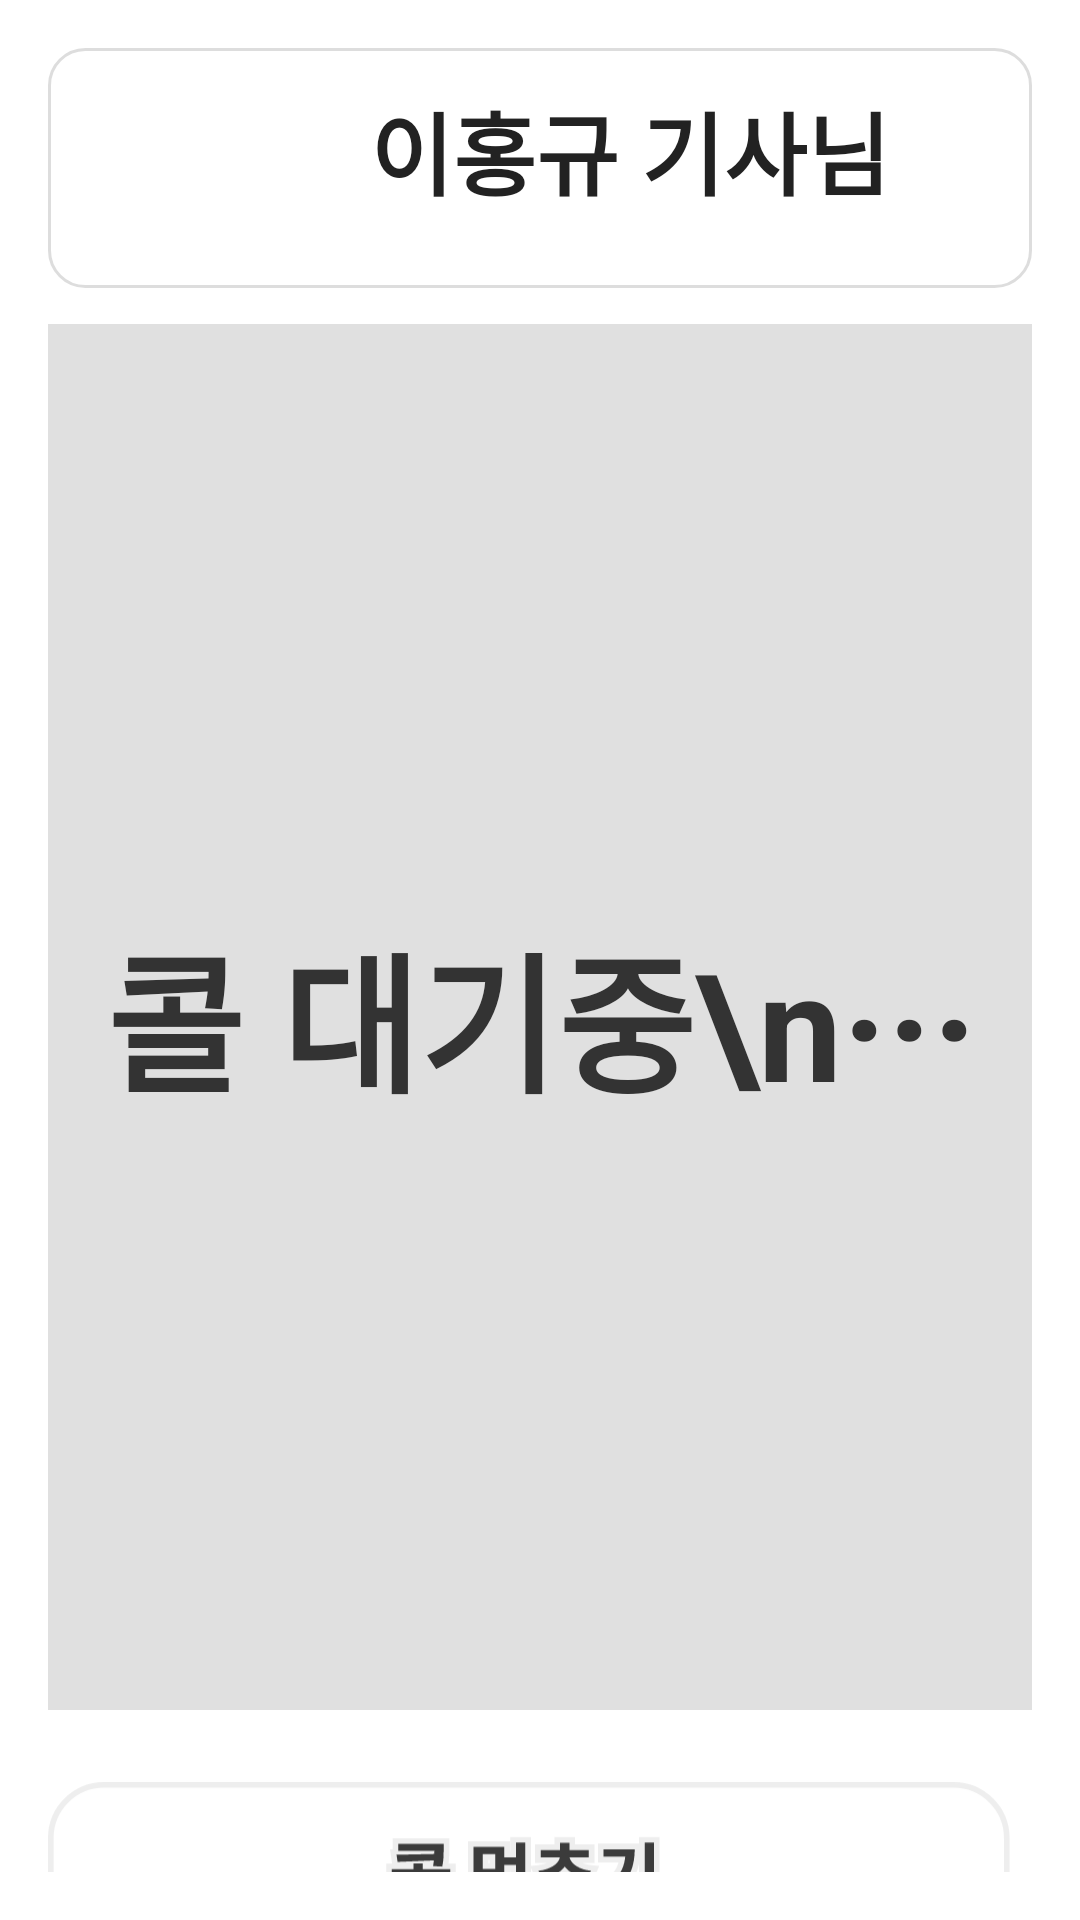

The Android layout XML behind this screen, and the referenced resources:
<!-- AndroidManifest.xml: application theme Theme.Sliverroad -->
<!-- res/layout/activity_call_waiting.xml -->
<?xml version="1.0" encoding="utf-8"?>
<androidx.constraintlayout.widget.ConstraintLayout
    xmlns:android="http://schemas.android.com/apk/res/android"
    xmlns:app="http://schemas.android.com/apk/res-auto"
    xmlns:tools="http://schemas.android.com/tools"
    android:layout_width="match_parent"
    android:layout_height="match_parent"
    android:padding="16dp"
    android:background="#FFFFFF">

    
    <LinearLayout
        android:id="@+id/headerCard"
        android:layout_width="0dp"
        android:layout_height="80dp"
        android:background="@drawable/card_bg"
        android:orientation="horizontal"
        android:padding="12dp"
        app:layout_constraintEnd_toEndOf="parent"
        app:layout_constraintStart_toStartOf="parent"
        app:layout_constraintTop_toTopOf="parent">

        <ImageView
            android:layout_width="48dp"
            android:layout_height="48dp"
            android:layout_marginEnd="12dp"
            android:contentDescription="기사 사진"
            android:src="@drawable/silverroad_logo" />

        <TextView
            android:id="@+id/tvDriverName"
            android:layout_width="match_parent"
            android:layout_height="wrap_content"
            android:text="이홍규 기사님"
            android:textColor="#222222"
            android:textSize="30sp"
            android:gravity="center"
            android:textStyle="bold" />
    </LinearLayout>

    
    <TextView
        android:id="@+id/tvStatus"
        android:layout_width="361dp"
        android:layout_height="462dp"
        android:layout_marginTop="12dp"
        android:background="@drawable/status_bg"
        android:gravity="center"
        android:text="콜 대기중\n···"
        android:textColor="#333333"
        android:textSize="50sp"
        android:textStyle="bold"
        app:layout_constraintDimensionRatio="1:1.3"
        app:layout_constraintEnd_toEndOf="parent"
        app:layout_constraintStart_toStartOf="parent"
        app:layout_constraintTop_toBottomOf="@id/headerCard" />

    
    <LinearLayout
        android:id="@+id/llMainButtons"
        android:layout_width="0dp"
        android:layout_height="wrap_content"
        android:orientation="vertical"
        android:layout_marginTop="12dp"
        app:layout_constraintTop_toBottomOf="@id/tvStatus"
        app:layout_constraintStart_toStartOf="parent"
        app:layout_constraintEnd_toEndOf="parent">

        
        <ImageButton
            android:id="@+id/btnResumeCall"
            android:layout_width="match_parent"
            android:layout_height="80dp"
            android:background="@null"
            android:contentDescription="콜 받기"
            android:scaleType="fitCenter"
            android:src="@drawable/startcaliing"
            android:visibility="gone" />

        
        <ImageButton
            android:id="@+id/btnStopCall"
            android:layout_width="match_parent"
            android:layout_height="80dp"
            android:layout_marginTop="8dp"
            android:background="@null"
            android:contentDescription="콜 멈추기"
            android:scaleType="fitCenter"
            android:src="@drawable/stopcalling"
            android:visibility="visible"
            tools:visibility="visible" />

        
        <ImageButton
            android:id="@+id/btnEndWork"
            android:layout_width="match_parent"
            android:layout_height="80dp"
            android:layout_marginTop="8dp"
            android:background="@null"
            android:contentDescription="퇴근하기"
            android:scaleType="fitCenter"
            android:src="@drawable/stopworking" />

        
        <Button
            android:id="@+id/btnTestCall"
            android:layout_width="match_parent"
            android:layout_height="48dp"
            android:layout_marginTop="8dp"
            android:text="테스트 콜"
            android:background="@drawable/btn_outline"
            android:textColor="#000000"/>
    </LinearLayout>

    <androidx.cardview.widget.CardView
        android:id="@+id/cvIncomingCall"
        android:layout_width="0dp"
        android:layout_height="0dp"
        android:visibility="gone"
        app:cardCornerRadius="8dp"
        app:cardBackgroundColor="#FFFFFF"
        android:layout_marginTop="12dp"
        app:layout_constraintTop_toBottomOf="@id/tvStatus"
        app:layout_constraintStart_toStartOf="parent"
        app:layout_constraintEnd_toEndOf="parent"
        app:layout_constraintDimensionRatio="1:1.3">

        <LinearLayout
            android:layout_width="match_parent"
            android:layout_height="match_parent"
            android:orientation="vertical"
            android:gravity="center"
            android:background="#FFFFFF">

            <TextView
                android:id="@+id/tvIncomingFare"
                android:layout_width="wrap_content"
                android:layout_height="wrap_content"
                android:text="배송료 0원"
                android:textSize="30sp"
                android:textStyle="bold"
                android:textColor="#000000" />

            <TextView
                android:id="@+id/tvIncomingPickup"
                android:layout_width="wrap_content"
                android:layout_height="wrap_content"
                android:text="출발지"
                android:textSize="30sp"
                android:layout_marginTop="8dp"
                android:textColor="#000000" />

            <ImageView
                android:layout_width="24dp"
                android:layout_height="24dp"
                android:src="@drawable/ic_arrow_down"
                android:layout_marginTop="4dp" />

            <TextView
                android:id="@+id/tvIncomingDropoff"
                android:layout_width="wrap_content"
                android:layout_height="wrap_content"
                android:text="도착지"
                android:textSize="30sp"
                android:layout_marginTop="4dp"
                android:textColor="#000000" />
        </LinearLayout>
    </androidx.cardview.widget.CardView>

    
    <LinearLayout
        android:id="@+id/llIncomingButtons"
        android:layout_width="wrap_content"
        android:layout_height="wrap_content"
        android:layout_marginTop="8dp"
        android:orientation="vertical"
        android:visibility="gone"
        app:layout_constraintEnd_toEndOf="parent"
        app:layout_constraintStart_toStartOf="@id/cvIncomingCall"
        app:layout_constraintTop_toBottomOf="@id/cvIncomingCall"
        tools:visibility="gone">

        <ImageButton
            android:id="@+id/btnAcceptCall"
            android:layout_width="match_parent"
            android:layout_height="80dp"
            android:layout_marginEnd="10dp"
            android:background="@null"
            android:contentDescription="콜 수락"
            android:scaleType="fitCenter"
            android:src="@drawable/call_accept" />
    <ImageButton
            android:id="@+id/btnRejectCall"
            android:layout_width="match_parent"
            android:layout_height="80dp"
            android:layout_marginEnd="10dp"
            android:background="@null"
            android:contentDescription="거절"
            android:scaleType="fitCenter"
            android:src="@drawable/call_reject" />


    </LinearLayout>

</androidx.constraintlayout.widget.ConstraintLayout>
<!-- resources referenced by this layout -->
<resources>
  <!-- drawable btn_outline: vector/xml drawable (drawable, 26803 chars, omitted) -->
  <!-- drawable call_accept: vector/xml drawable (drawable, 2477 chars, omitted) -->
  <!-- drawable call_reject: vector/xml drawable (drawable, 11684 chars, omitted) -->
  <!-- drawable card_bg (drawable) -->
  <?xml version="1.0" encoding="utf-8"?>
  <shape xmlns:android="http://schemas.android.com/apk/res/android"
      android:shape="rectangle">
      <solid android:color="#FFFFFFFF"/>
      <corners android:radius="12dp"/>
      <stroke android:width="1dp" android:color="#FFDDDDDD"/>
      <padding
          android:left="8dp"
          android:top="8dp"
          android:right="8dp"
          android:bottom="8dp"/>
  </shape>
  <!-- drawable ic_arrow_down (drawable) -->
  <vector xmlns:android="http://schemas.android.com/apk/res/android"
      android:width="39dp"
      android:height="21dp"
      android:viewportWidth="39"
      android:viewportHeight="21">
    <path
        android:pathData="M0.855,0.866C-0.285,2.006 -0.285,3.856 0.855,4.996L15.143,19.27C17.425,21.549 21.121,21.548 23.402,19.268L37.684,4.986C38.825,3.845 38.825,1.996 37.684,0.855C36.543,-0.285 34.694,-0.285 33.554,0.855L21.33,13.08C20.189,14.22 18.34,14.22 17.199,13.08L4.986,0.866C3.845,-0.275 1.996,-0.275 0.855,0.866Z"
        android:fillColor="#0F0F0F"/>
  </vector>
  <!-- drawable startcaliing: vector/xml drawable (drawable, 12577 chars, omitted) -->
  <!-- drawable status_bg (drawable) -->
  <?xml version="1.0" encoding="utf-8"?>
  <shape xmlns:android="http://schemas.android.com/apk/res/android"
      android:shape="rectangle">
      <solid android:color="#FFE0E0E0"/>
      <corners android:radius="8dp"/>
  </shape>
  <!-- drawable stopcalling: vector/xml drawable (drawable, 20117 chars, omitted) -->
  <!-- drawable stopworking: vector/xml drawable (drawable, 2884 chars, omitted) -->
  <style name="Theme.Sliverroad" parent="Base.Theme.Sliverroad" />
  <style name="Base.Theme.Sliverroad" parent="Theme.Material3.DayNight.NoActionBar">
          
          
      </style>
</resources>
